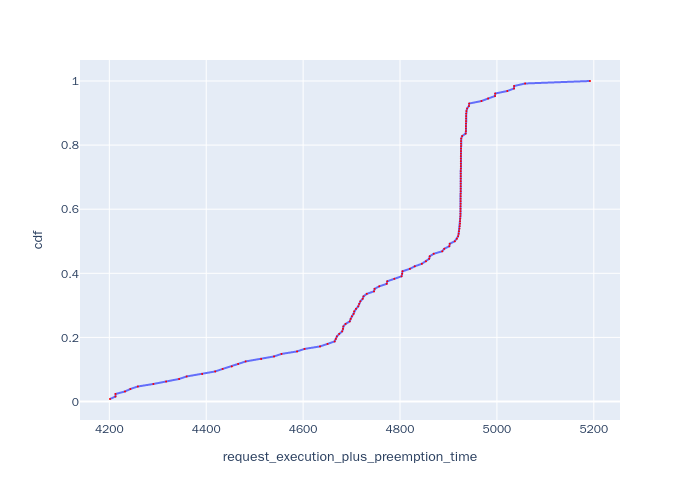

The data file committed next to this chart (first rows):
, Request Id, request_execution_plus_preemption_time, cdf
83, 83, 4201, 0.007812
81, 81, 4213, 0.01562
82, 82, 4213, 0.02344
80, 80, 4232, 0.03125
79, 79, 4243, 0.03906
78, 78, 4259, 0.04688
77, 77, 4291, 0.05469
76, 76, 4317, 0.0625
75, 75, 4344, 0.07031
74, 74, 4360, 0.07812
73, 73, 4392, 0.08594
72, 72, 4418, 0.09375
71, 71, 4434, 0.1016
84, 84, 4453, 0.1094
70, 70, 4466, 0.1172
69, 69, 4481, 0.125
68, 68, 4513, 0.1328
67, 67, 4540, 0.1406
66, 66, 4555, 0.1484
65, 65, 4587, 0.1562
64, 64, 4603, 0.1641
63, 63, 4635, 0.1719
62, 62, 4650, 0.1797
88, 88, 4665, 0.1875
91, 91, 4667, 0.1953
89, 89, 4670, 0.2031
90, 90, 4675, 0.2109
94, 94, 4681, 0.2188
61, 61, 4682, 0.2266
92, 92, 4683, 0.2344
93, 93, 4688, 0.2422
95, 95, 4696, 0.25
98, 98, 4698, 0.2578
96, 96, 4701, 0.2656
85, 85, 4704, 0.2734
97, 97, 4705, 0.2812
60, 60, 4709, 0.2891
99, 99, 4714, 0.2969
102, 102, 4716, 0.3047
100, 100, 4718, 0.3125
101, 101, 4723, 0.3203
59, 59, 4725, 0.3281
103, 103, 4731, 0.3359
104, 104, 4746, 0.3438
105, 105, 4748, 0.3516
58, 58, 4757, 0.3594
57, 57, 4773, 0.3672
106, 106, 4774, 0.375
107, 107, 4788, 0.3828
108, 108, 4803, 0.3906
109, 109, 4804, 0.3984
56, 56, 4805, 0.4062
55, 55, 4820, 0.4141
110, 110, 4830, 0.4219
111, 111, 4845, 0.4297
54, 54, 4854, 0.4375
112, 112, 4860, 0.4453
113, 113, 4861, 0.4531
53, 53, 4870, 0.4609
114, 114, 4887, 0.4688
... 68 more rows
